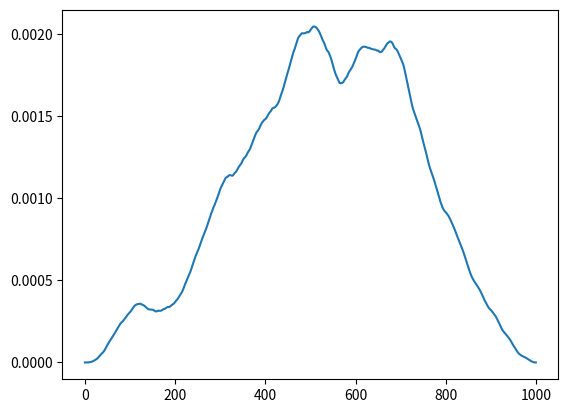

Python code for this plot:
import numpy as np
import matplotlib.pyplot as plt

def BrownBridge(n,d):
    W = np.random.normal(loc=0,scale=1,size=(n,d))
    W[0,:] = 0
    B = np.cumsum(W,axis=0)
    t = np.linspace(0, 1, n)
    return B - np.outer(t,B[n-1,:])

def BesselBridge(n,d):
    BB = BrownBridge(n,d)
    return np.sqrt(np.square(BB).mean(axis=1))

def StochasticSTF(n,r=1.0,d=2):
    n1 = int(np.floor(n*r/(1+r)))
    n2 = n-n1+1
    B1 = BesselBridge(n1+1,d)
    B2 = BesselBridge(n2+1,d)
    STF = np.convolve(B1[0:n1], B2[0:n2], mode='full')
    return STF/np.sum(STF)

n=1000
r=1.0
STF = StochasticSTF(n, r)
plt.plot(STF)
plt.show()
